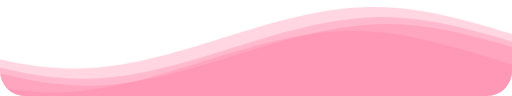
t = 0.00 s
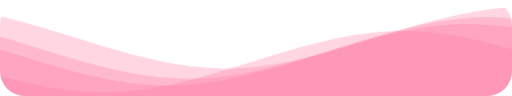
t = 1.67 s
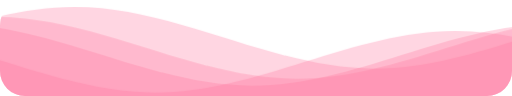
t = 3.33 s
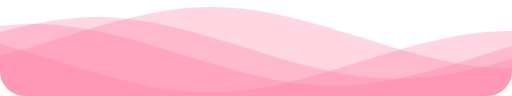
t = 5.00 s
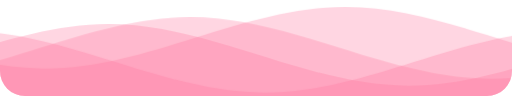
t = 6.67 s
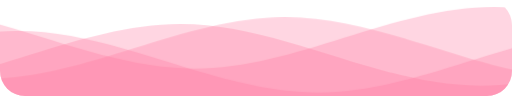
t = 8.33 s

The animated SVG that drew these frames (rendered in a browser with its animation timeline set to each time). Animation: 1 CSS @keyframes rule; frames cover the first 8.33 s, repeats indefinitely.

<svg
  class="waves"
  xmlns="http://www.w3.org/2000/svg"
  xmlns:xlink="http://www.w3.org/1999/xlink"
  viewBox="0 24 150 28"
  preserveAspectRatio="none"
  shape-rendering="auto"
>
  <defs>
    <path id="gentle-wave" d="M-160 44c30 0 58-18 88-18s 58 18 88 18 58-18 88-18 58 18 88 18 v44h-352z" />
  </defs>
  <g class="parallax">
    <use xlink:href="#gentle-wave" x="48" y="0" fill="rgba(255, 120, 160, 0.3)" />
    <use xlink:href="#gentle-wave" x="48" y="3" fill="rgba(255, 120, 160, 0.3)" />
    <use xlink:href="#gentle-wave" x="48" y="5" fill="rgba(255, 120, 160, 0.3)" />
    <use xlink:href="#gentle-wave" x="48" y="7" fill="rgba(255, 120, 160, 0.3)" />
  </g>

  <style>
    .waves {
      position: absolute;
      bottom: 0;
      width: 100%;
      height: 100px;
      min-height: 50px;
      max-height: 100px;
      border-radius: 25px;
    }
    .parallax>use {
      animation: move-forever 25s cubic-bezier(.55, .5, .45, .5) infinite;      
    }
    .parallax>use:nth-child(1) {
      animation-delay: -2s;
      animation-duration: 7s;
    }
    .parallax>use:nth-child(2) {
      animation-delay: -3s;
      animation-duration: 10s;
    }
    .parallax>use:nth-child(3) {
      animation-delay: -4s;
      animation-duration: 13s;
    }
    .parallax>use:nth-child(4) {
      animation-delay: -5s;
      animation-duration: 20s;
    }
    @keyframes move-forever {
      0% {
        transform: translate3d(-90px, 0, 0);
      }
      100% {
        transform: translate3d(85px, 0, 0);
      }
    }
  </style>

</svg>
